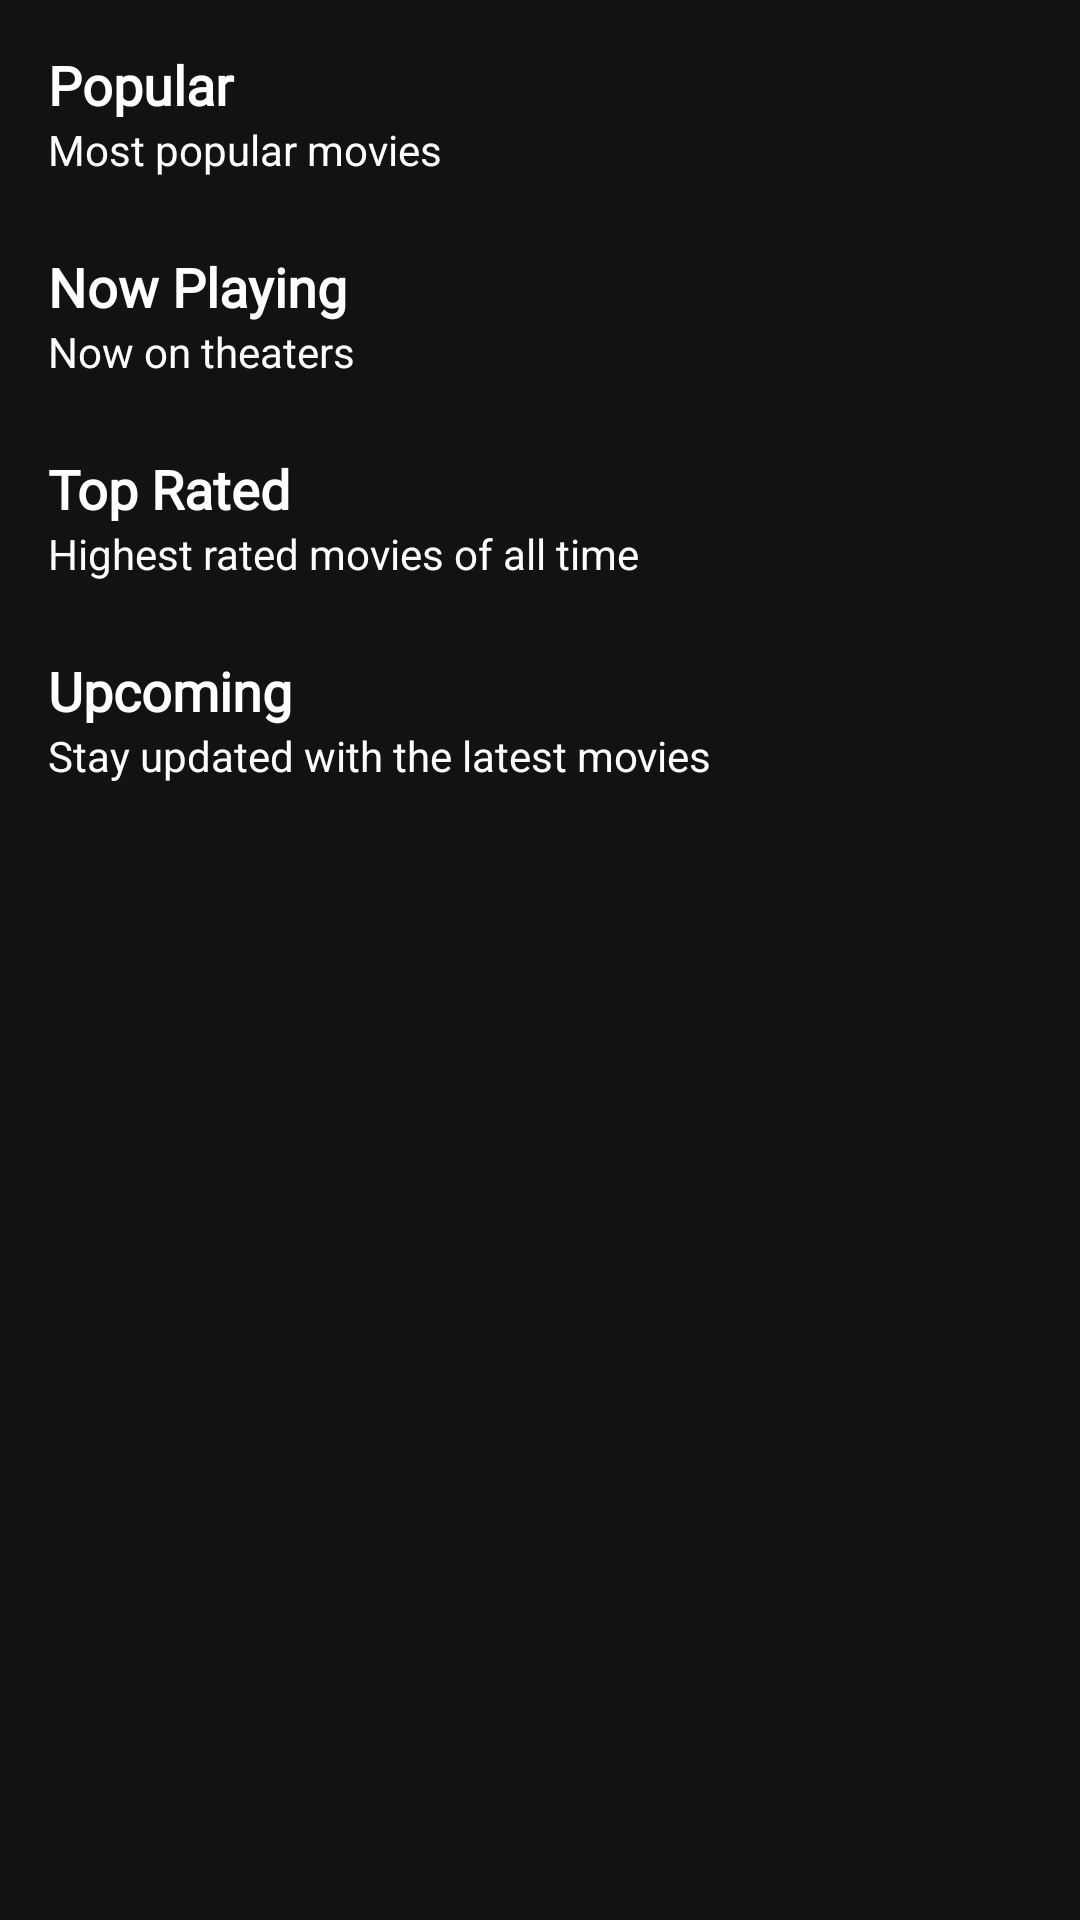

The Android layout XML behind this screen, and the referenced resources:
<!-- AndroidManifest.xml: application theme Theme.NjMovies -->
<!-- res/layout/fragment_home.xml -->
<?xml version="1.0" encoding="utf-8"?>
<androidx.core.widget.NestedScrollView xmlns:android="http://schemas.android.com/apk/res/android"
    android:layout_width="match_parent"
    android:layout_height="match_parent">

    <LinearLayout
        android:layout_width="match_parent"
        android:layout_height="match_parent"
        android:orientation="vertical">
        <LinearLayout
            android:layout_width="match_parent"
            android:layout_height="match_parent"
            android:orientation="vertical">

            <TextView
                android:layout_width="match_parent"
                android:layout_height="wrap_content"
                android:layout_marginStart="16dp"
                android:layout_marginTop="16dp"
                android:layout_marginEnd="16dp"
                android:fontFamily="@font/poppins_light"
                android:text="@string/popular"
                android:textColor="@android:color/white"
                android:textSize="18sp"
                android:textStyle="bold" />

            <TextView
                android:id="@+id/popularMoviesTitleTextView"
                android:layout_width="match_parent"
                android:layout_height="wrap_content"
                android:layout_marginStart="16dp"
                android:layout_marginEnd="16dp"
                android:text="@string/most_popular_movies"
                android:textColor="#FFFCFC" />

            <androidx.recyclerview.widget.RecyclerView
                android:id="@+id/popular_movies"
                android:layout_width="match_parent"
                android:layout_height="wrap_content"
                android:layout_marginTop="8dp"
                android:clipToPadding="false"
                android:paddingStart="16dp"
                android:paddingEnd="16dp" />

        </LinearLayout>

        <LinearLayout
            android:layout_width="match_parent"
            android:layout_height="match_parent"
            android:orientation="vertical">

            <TextView
                android:layout_width="match_parent"
                android:layout_height="wrap_content"
                android:layout_marginStart="16dp"
                android:layout_marginTop="16dp"
                android:layout_marginEnd="16dp"
                android:fontFamily="@font/poppins_light"
                android:text="@string/now_playing"
                android:textColor="@android:color/white"
                android:textSize="18sp"
                android:textStyle="bold" />

            <TextView
                android:id="@+id/nowPlayingMoviesTitleTextView"
                android:layout_width="match_parent"
                android:layout_height="wrap_content"
                android:layout_marginStart="16dp"
                android:layout_marginEnd="16dp"
                android:text="@string/now_on_theaters"
                android:textColor="#FFFCFC" />

            <androidx.recyclerview.widget.RecyclerView
                android:id="@+id/now_playing_movies"
                android:layout_width="match_parent"
                android:layout_height="wrap_content"
                android:layout_marginTop="8dp"
                android:clipToPadding="false"
                android:paddingStart="16dp"
                android:paddingEnd="16dp" />

        </LinearLayout>

        <LinearLayout
            android:layout_width="match_parent"
            android:layout_height="match_parent"
            android:orientation="vertical">

            <TextView
                android:layout_width="match_parent"
                android:layout_height="wrap_content"
                android:layout_marginStart="16dp"
                android:layout_marginTop="16dp"
                android:layout_marginEnd="16dp"
                android:fontFamily="@font/poppins_light"
                android:text="@string/top_rated"
                android:textColor="@android:color/white"
                android:textSize="18sp"
                android:textStyle="bold" />

            <TextView
                android:id="@+id/topRatedMoviesTitleTextView"
                android:layout_width="match_parent"
                android:layout_height="wrap_content"
                android:layout_marginStart="16dp"
                android:layout_marginEnd="16dp"
                android:text="@string/highest_rated_movies"
                android:textColor="#FFFCFC" />

            <androidx.recyclerview.widget.RecyclerView
                android:id="@+id/top_rated_movies"
                android:layout_width="match_parent"
                android:layout_height="wrap_content"
                android:layout_marginTop="8dp"
                android:clipToPadding="false"
                android:paddingStart="16dp"
                android:paddingEnd="16dp" />

        </LinearLayout>

        <LinearLayout
            android:layout_width="match_parent"
            android:layout_height="match_parent"
            android:orientation="vertical">

            <TextView
                android:layout_width="match_parent"
                android:layout_height="wrap_content"
                android:layout_marginStart="16dp"
                android:layout_marginTop="16dp"
                android:layout_marginEnd="16dp"
                android:fontFamily="@font/poppins_light"
                android:text="@string/upcoming"
                android:textColor="@android:color/white"
                android:textSize="18sp"
                android:textStyle="bold" />

            <TextView
                android:id="@+id/upComingMoviesTitleTextView"
                android:layout_width="match_parent"
                android:layout_height="wrap_content"
                android:layout_marginStart="16dp"
                android:layout_marginEnd="16dp"
                android:text="@string/stay_updated"
                android:textColor="#FFFCFC" />

            <androidx.recyclerview.widget.RecyclerView
                android:id="@+id/upComing_movies"
                android:layout_width="match_parent"
                android:layout_height="wrap_content"
                android:layout_marginTop="8dp"
                android:clipToPadding="false"
                android:paddingStart="16dp"
                android:paddingEnd="16dp" />

        </LinearLayout>
    </LinearLayout>
</androidx.core.widget.NestedScrollView>
<!-- resources referenced by this layout -->
<resources>
  <string name="highest_rated_movies">Highest rated movies of all time</string>
  <string name="most_popular_movies">Most popular movies</string>
  <string name="now_on_theaters">Now on theaters</string>
  <string name="now_playing">Now Playing</string>
  <string name="popular">Popular</string>
  <string name="stay_updated">Stay updated with the latest movies</string>
  <string name="top_rated">Top Rated</string>
  <string name="upcoming">Upcoming</string>
  <style name="Theme.NjMovies" parent="Theme.MaterialComponents.NoActionBar">
          
          <item name="colorPrimary">#212121</item>
          <item name="colorPrimaryVariant">@color/colorPrimary</item>
          <item name="colorOnPrimary">#FF5252</item>
          
          <item name="colorSecondary">@color/teal_200</item>
          <item name="colorSecondaryVariant">@color/teal_700</item>
          <item name="colorOnSecondary">@color/black</item>
          
          <item name="android:statusBarColor" tools:targetApi="l">?attr/colorPrimaryVariant</item>
          
      </style>
  <!-- not gathered from this repository: default colours our renderer supplied (Android Studio template values) -->
  <color name="teal_200">#FF03DAC5</color>
  <color name="teal_700">#FF018786</color>
  <color name="black">#FF000000</color>
  <color name="colorPrimary">#FF6200EE</color>
</resources>
